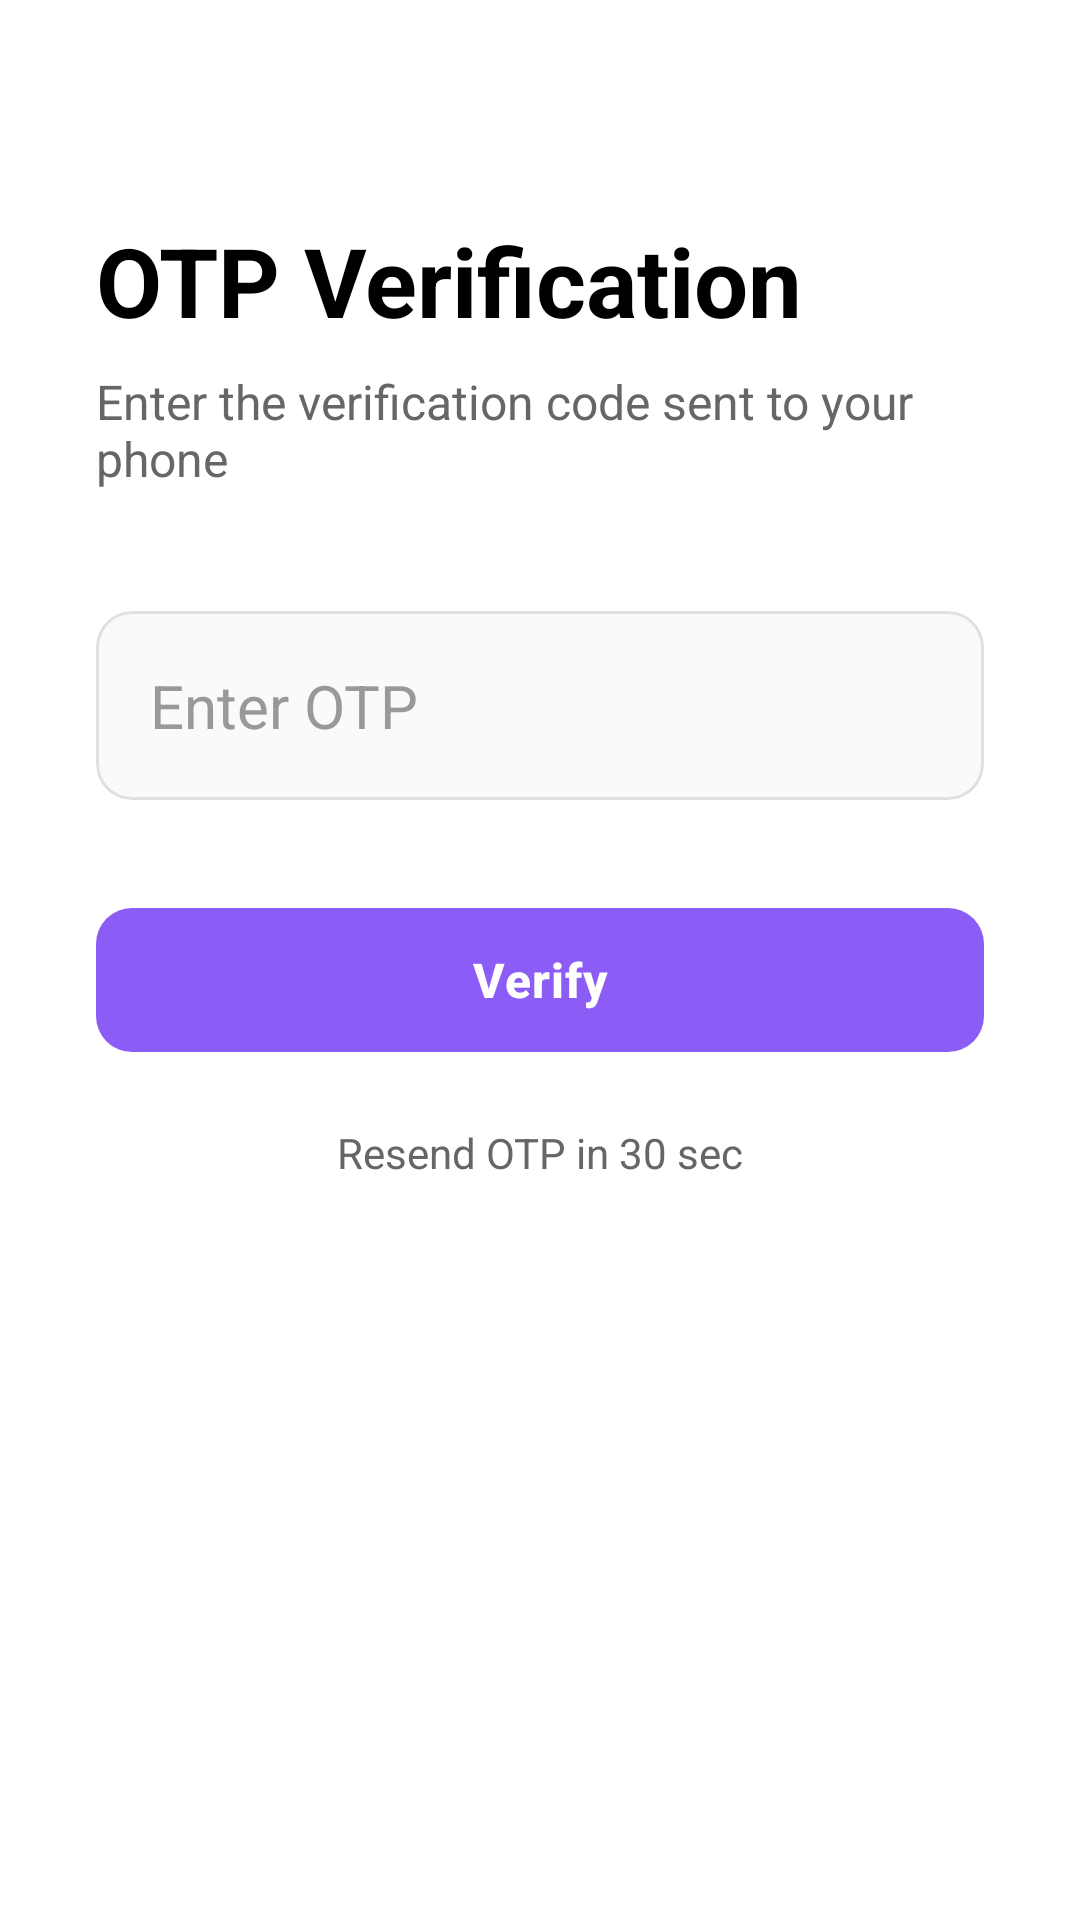

Layout XML and referenced resources for this Android screen:
<!-- AndroidManifest.xml: application theme Theme.EventLink -->
<!-- res/layout/activity_login_otp.xml -->
<?xml version="1.0" encoding="utf-8"?>
<ScrollView xmlns:android="http://schemas.android.com/apk/res/android"
    xmlns:app="http://schemas.android.com/apk/res-auto"
    android:layout_width="match_parent"
    android:layout_height="match_parent"
    android:fillViewport="true"
    android:background="#FFFFFF">

    <androidx.constraintlayout.widget.ConstraintLayout
        android:layout_width="match_parent"
        android:layout_height="wrap_content"
        android:padding="32dp">

        
        <TextView
            android:id="@+id/textTitle"
            android:layout_width="wrap_content"
            android:layout_height="wrap_content"
            android:text="OTP Verification"
            android:textSize="32sp"
            android:textStyle="bold"
            android:textColor="#000000"
            android:layout_marginTop="40dp"
            app:layout_constraintTop_toTopOf="parent"
            app:layout_constraintStart_toStartOf="parent" />

        
        <TextView
            android:id="@+id/textSubtitle"
            android:layout_width="wrap_content"
            android:layout_height="wrap_content"
            android:text="Enter the verification code sent to your phone"
            android:textSize="16sp"
            android:textColor="#666666"
            android:layout_marginTop="8dp"
            app:layout_constraintTop_toBottomOf="@id/textTitle"
            app:layout_constraintStart_toStartOf="parent" />

        
        <com.google.android.material.card.MaterialCardView
            android:id="@+id/cardOTP"
            android:layout_width="0dp"
            android:layout_height="wrap_content"
            android:layout_marginTop="40dp"
            app:layout_constraintTop_toBottomOf="@id/textSubtitle"
            app:layout_constraintStart_toStartOf="parent"
            app:layout_constraintEnd_toEndOf="parent"
            app:cardCornerRadius="12dp"
            app:cardElevation="0dp"
            app:strokeWidth="1dp"
            app:strokeColor="#E0E0E0"
            app:cardBackgroundColor="#FAFAFA">

            <EditText
                android:id="@+id/otpInput"
                android:layout_width="match_parent"
                android:layout_height="wrap_content"
                android:hint="Enter OTP"
                android:inputType="number"
                android:maxLength="6"
                android:textColor="#000000"
                android:textColorHint="#999999"
                android:textSize="20sp"
                android:padding="18dp"
                android:background="@android:color/transparent"
                android:fontFamily="sans-serif" />
        </com.google.android.material.card.MaterialCardView>

        
        <com.google.android.material.button.MaterialButton
            android:id="@+id/verifyButton"
            android:layout_width="0dp"
            android:layout_height="56dp"
            android:text="Verify"
            android:textColor="#FFFFFF"
            android:textSize="16sp"
            android:textStyle="bold"
            android:letterSpacing="0.02"
            app:cornerRadius="12dp"
            app:backgroundTint="#8B5CF6"
            android:onClick="onVerifyOtpClick"
            android:layout_marginTop="32dp"
            app:layout_constraintTop_toBottomOf="@id/cardOTP"
            app:layout_constraintStart_toStartOf="parent"
            app:layout_constraintEnd_toEndOf="parent" />

        
        <TextView
            android:id="@+id/resend_otp_textview"
            android:layout_width="wrap_content"
            android:layout_height="wrap_content"
            android:text="Resend OTP in 30 sec"
            android:textSize="14sp"
            android:textColor="#666666"
            android:gravity="center"
            android:layout_marginTop="20dp"
            app:layout_constraintTop_toBottomOf="@id/verifyButton"
            app:layout_constraintStart_toStartOf="parent"
            app:layout_constraintEnd_toEndOf="parent" />

    </androidx.constraintlayout.widget.ConstraintLayout>
</ScrollView>
<!-- resources referenced by this layout -->
<resources>
  <style name="Theme.EventLink" parent="Base.Theme.EventLink" />
  <style name="Base.Theme.EventLink" parent="Theme.Material3.DayNight.NoActionBar">
          
          
      </style>
</resources>
